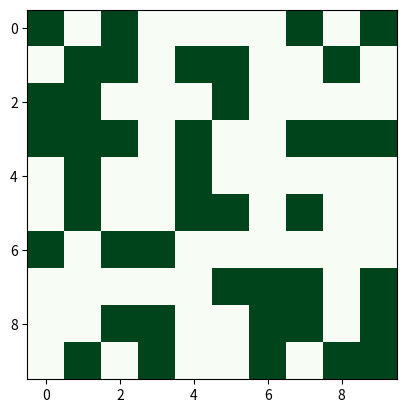

Python code for this plot: (Note: this script raises an exception after producing the figure.)

import random 
import numpy as np 
N=10  
A=np.zeros((N,N)) 
for i in range(N):
    
    for j in range(N):
        A[i][j]=random.choice([-1,1])
import matplotlib.pyplot as plt  
plt.imshow(A,cmap ='Greens') 
plt.show()


Ei=0
Ef=0
Etot_i=0
J=1
for x in range(N):
    for y in range(N):
        if x==0 and y==0 : 
            Etot_i += -J*A[x][y]*A[x,y+1] + (-J*A[x][y]*A[x+1,y]) + (-J*A[x][y]*A[N-1,N-1]) + (-J*A[x][y]*A[x,N-1])
        elif x==0 and y==N-1 :  
            Etot_i += -J*A[x][y]*A[x,y-1] +  (-J*A[x][y]*A[x+1,y]) + (-J*A[x][y]*A[N-1,x]) +  (-J*A[x][y]*A[x,x])
           
        elif y==0 and  x == N-1: 
            Etot_i += -J*A[x][y]*A[x,y+1] + (-J*A[x][y]*A[x-1,y])  + (-J*A[x][y]*A[y,N-1]) + -J*A[x][y]*A[N-1,N-1]
            
        elif y==N-1 and x==N-1: 
            Etot_i += -J*A[x][y]*A[x,y-1] +  (-J*A[x][y]*A[x-1,y]) + (-J*A[x][y]*A[N-1,0]) + -J*A[x][y]*A[0,0]
        elif x==0 and y != N-1 and y != 0: 
            Etot_i += -J*A[x][y]*A[x,y-1]  + (-J*A[x][y]*A[x,y+1])+  (-J*A[x][y]*A[x+1,y]) + (-J*A[x][y]*A[x-1,y])
        elif y==0 and x !=0   :  
            Etot_i += -J*A[x][y]*A[x,y+1]  + (-J*A[x][y]*A[x-1,y])+  (-J*A[x][y]*A[x+1,y]) + (-J*A[x][y]*A[x,y-1])
        elif x==N-1  and y != 0 :
            Etot_i += -J*A[x][y]*A[x,y+1]  + (-J*A[x][y]*A[x-1,y])+  (-J*A[x][y]*A[x,y-1]) +  (-J*A[x][y]*A[0,y])
           
        elif  y== N-1 and x != 0: 
            Etot_i += -J*A[x][y]*A[x+1,y]  + (-J*A[x][y]*A[x-1,y])+  (-J*A[x][y]*A[x,y-1]) + (-J*A[x][y]*A[x,0])
        else: 
            Etot_i += -J*A[x][y]*A[x,y-1] + (-J*A[x][y]*A[x-1,y]) + (-J*A[x][y]*A[x,y+1])+  (-J*A[x][y]*A[x+1,y])
Etot_i

def Metropolis_lattice(lattice,n,temp_B, J):
    for w in range(n):  
        Ei=0 
        Ef=0 
        E=Etot_i 
        x = ZZ.random_element(0,N) 
        y= ZZ.random_element(0,N)  
        SpinI = lattice[x,y] 
        # Flip the spin 
        SpinF = (-1)*SpinI
        #definie the conditions 
        # After choosing a random spin the we flip the spin
        # After fliping the spin sum the energy of the neighbouring spins 
        # We sum energy of the  4 neighouring spins  but if the spin is the the edgewe take spin the the other edge 
        if x==0 and y==0 : #The spin is at the corner we take spins on the opposide corners as the neighbors

            Ei += -J*SpinI*lattice[x,y+1] + (-J*SpinI*lattice[x+1,y]) + (-J*SpinI*lattice[N-1,N-1]) + (-J*SpinI*lattice[x,N-1])  
            Ef += -J*SpinF*lattice[x,y+1] + (-J*SpinF*lattice[x+1,y]) + (-J*SpinI*lattice[N-1,N-1]) + (-J*SpinI*lattice[x,N-1]) 
        elif x==0 and y==N-1 : #The spin is at the corner we take spins on the opposide corners as the neighbors

            Ei += -J*SpinI*lattice[x,y-1] +  (-J*SpinI*lattice[x+1,y]) + (-J*SpinI*lattice[N-1,x]) +  (-J*SpinI*lattice[x,x])
            Ef += -J*SpinF*lattice[x,y-1] +  (-J*SpinF*lattice[x+1,y]) +  (-J*SpinI*lattice[N-1,x]) +  (-J*SpinI*lattice[x,x])
        elif y==0 and  x == N-1: 
   
            Ei += -J*SpinI*lattice[x,y+1] + (-J*SpinI*lattice[x-1,y])  + (-J*SpinI*lattice[y,N-1]) + -J*SpinI*lattice[N-1,N-1]
            Ef += -J*SpinF*lattice[x,y+1] + (-J*SpinF*lattice[x-1,y]) + (-J*SpinI*lattice[y,N-1]) + -J*SpinI*lattice[N-1,N-1]
        elif y==N-1 and x==N-1:
            Ei += -J*SpinI*lattice[x,y-1] +  (-J*SpinI*lattice[x-1,y]) + (-J*SpinI*lattice[N-1,0]) + -J*SpinI*lattice[0,0]
            Ef += -J*SpinF*lattice[x,y-1] +  (-J*SpinF*lattice[x-1,y]) +  (-J*SpinI*lattice[N-1,0]) + -J*SpinI*lattice[0,0]
        elif x==0 and y != N-1 and y != 0: # the spin is on the edge it only has 3 neighbours  we take one on the oppside edge as neigbor
  
            Ei += -J*SpinI*lattice[x,y-1]  + (-J*SpinI*lattice[x,y+1])+  (-J*SpinI*lattice[x+1,y]) + (-J*SpinI*lattice[x-1,y])
            Ef += -J*SpinF*lattice[x,y-1]  + (-J*SpinF*lattice[x,y+1])+  (-J*SpinF*lattice[x+1,y])  +(-J*SpinI*lattice[x-1,y])
        elif y==0 and x !=0   : 

            Ei += -J*SpinI*lattice[x,y+1]  + (-J*SpinI*lattice[x-1,y])+  (-J*SpinI*lattice[x+1,y]) + (-J*SpinI*lattice[x,y-1])
            Ef += -J*SpinF*lattice[x,y+1]  + (-J*SpinF*lattice[x-1,y])+  (-J*SpinF*lattice[x+1,y]) + (-J*SpinI*lattice[x,y-1])
        elif x==N-1  and y != 0 : 
            Ei += -J*SpinI*lattice[x,y+1]  + (-J*SpinI*lattice[x-1,y])+  (-J*SpinI*lattice[x,y-1]) +  (-J*SpinI*lattice[0,y])
            Ef += -J*SpinF*lattice[x,y+1]  + (-J*SpinF*lattice[x-1,y])+  (-J*SpinF*lattice[x,y-1]) +  (-J*SpinI*lattice[0,y])
        elif  y== N-1 and x != 0: 

            Ei += -J*SpinI*lattice[x+1,y]  + (-J*SpinI*lattice[x-1,y])+  (-J*SpinI*lattice[x,y-1]) + (-J*SpinI*lattice[x,0])
            Ef += -J*SpinF*lattice[x+1,y]  + (-J*SpinF*lattice[x-1,y])+  (-J*SpinF*lattice[x,y-1]) + (-J*SpinI*lattice[x,0]) 
        else:
            Ei += -J*SpinI*lattice[x,y-1] + (-J*SpinI*lattice[x-1,y]) + (-J*SpinI*lattice[x,y+1])+  (-J*SpinI*lattice[x+1,y])
            Ef += -J*SpinF*lattice[x,y-1] + (-J*SpinF*lattice[x-1,y]) + (-J*SpinF*lattice[x,y+1])+  (-J*SpinF*lattice[x+1,y])
        
        Delta_E= Ef - Ei  
        if Delta_E <=0:  
            E += Delta_E  
            lattice[x,y]=SpinF  
        else:
            z = random.random()  # choose a random number between 0and 1 (0 < z < 1) 
            if z < e^(-temp_B*Delta_E): 
                E += Delta_E 
                lattice[x,y]=SpinF 
    plt.title('Lattice after   ' + str(   n) +'    flips' + '   for temperature betha ='+ str( temp_B)) #imshow title
    plt.imshow(lattice,cmap ='Greens')   # White means spin down and green is spin up
    plt.show()  
        



for i in range(0,1): 
    Metropolis_lattice(A,10000,i,1.2)

beta=[i for i in srange(0,1.5,0.1)]  


def Metropolis_lattice_plotting(lattice,n,temp_B, J):
    for g in range(len(beta)):
        Es=0
        E_list=[]
        for k in beta:  
            temp_B = k
            for w in range(n): 
                tot_spins= w
                Ei=0 
                Ef=0 
                E=Etot_i 
                x = ZZ.random_element(0,N) 
                y= ZZ.random_element(0,N)  
                SpinI = lattice[x,y] 
                SpinF = (-1)*SpinI
               
                if x==0 and y==0 : 
                    Ei += -J*SpinI*lattice[x,y+1] + (-J*SpinI*lattice[x+1,y]) + (-J*SpinI*lattice[N-1,N-1]) + (-J*SpinI*lattice[x,N-1])  
                    Ef += -J*SpinF*lattice[x,y+1] + (-J*SpinF*lattice[x+1,y]) + (-J*SpinI*lattice[N-1,N-1]) + (-J*SpinI*lattice[x,N-1]) 
                elif x==0 and y==N-1 : 
                    Ei += -J*SpinI*lattice[x,y-1] +  (-J*SpinI*lattice[x+1,y]) + (-J*SpinI*lattice[N-1,x]) +  (-J*SpinI*lattice[x,x])
                    Ef += -J*SpinF*lattice[x,y-1] +  (-J*SpinF*lattice[x+1,y]) +  (-J*SpinI*lattice[N-1,x]) +  (-J*SpinI*lattice[x,x])
                elif y==0 and  x == N-1: 
                    Ei += -J*SpinI*lattice[x,y+1] + (-J*SpinI*lattice[x-1,y])  + (-J*SpinI*lattice[y,N-1]) + -J*SpinI*lattice[N-1,N-1]
                    Ef += -J*SpinF*lattice[x,y+1] + (-J*SpinF*lattice[x-1,y]) + (-J*SpinI*lattice[y,N-1]) + -J*SpinI*lattice[N-1,N-1]
                elif y==N-1 and x==N-1:
                    Ei += -J*SpinI*lattice[x,y-1] +  (-J*SpinI*lattice[x-1,y]) + (-J*SpinI*lattice[N-1,0]) + -J*SpinI*lattice[0,0]
                    Ef += -J*SpinF*lattice[x,y-1] +  (-J*SpinF*lattice[x-1,y]) +  (-J*SpinI*lattice[N-1,0]) + -J*SpinI*lattice[0,0]
                elif x==0 and y != N-1 and y != 0: 
                    Ei += -J*SpinI*lattice[x,y-1]  + (-J*SpinI*lattice[x,y+1])+  (-J*SpinI*lattice[x+1,y]) + (-J*SpinI*lattice[x-1,y])
                    Ef += -J*SpinF*lattice[x,y-1]  + (-J*SpinF*lattice[x,y+1])+  (-J*SpinF*lattice[x+1,y])  +(-J*SpinI*lattice[x-1,y])
                elif y==0 and x !=0   :  
                    Ei += -J*SpinI*lattice[x,y+1]  + (-J*SpinI*lattice[x-1,y])+  (-J*SpinI*lattice[x+1,y]) + (-J*SpinI*lattice[x,y-1])
                    Ef += -J*SpinF*lattice[x,y+1]  + (-J*SpinF*lattice[x-1,y])+  (-J*SpinF*lattice[x+1,y]) + (-J*SpinI*lattice[x,y-1])
                elif x==N-1  and y != 0 : 
                    Ei += -J*SpinI*lattice[x,y+1]  + (-J*SpinI*lattice[x-1,y])+  (-J*SpinI*lattice[x,y-1]) +  (-J*SpinI*lattice[0,y])
                    Ef += -J*SpinF*lattice[x,y+1]  + (-J*SpinF*lattice[x-1,y])+  (-J*SpinF*lattice[x,y-1]) +  (-J*SpinI*lattice[0,y])
                elif  y== N-1 and x != 0: 
                    Ei += -J*SpinI*lattice[x+1,y]  + (-J*SpinI*lattice[x-1,y])+  (-J*SpinI*lattice[x,y-1]) + (-J*SpinI*lattice[x,0])
                    Ef += -J*SpinF*lattice[x+1,y]  + (-J*SpinF*lattice[x-1,y])+  (-J*SpinF*lattice[x,y-1]) + (-J*SpinI*lattice[x,0]) 
                else: 
                    Ei += -J*SpinI*lattice[x,y-1] + (-J*SpinI*lattice[x-1,y]) + (-J*SpinI*lattice[x,y+1])+  (-J*SpinI*lattice[x+1,y])
                    Ef += -J*SpinF*lattice[x,y-1] + (-J*SpinF*lattice[x-1,y]) + (-J*SpinF*lattice[x,y+1])+  (-J*SpinF*lattice[x+1,y])
                Delta_E= Ef - Ei  
                if Delta_E <=0:  
                    E += Delta_E    
                    lattice[x,y]=SpinF  
                else:
                    z = random.random()  
                    if z < e^(-temp_B*Delta_E):  
                        E += Delta_E 
                        lattice[x,y]=SpinF 

                    if  tot_spins > 0.6* 10000 :
                        Es += E
            E_list.append(Es)
    return E_list
EP=Metropolis_lattice_plotting(A,10000,0.6,1)
EP

plt.figure(figsize=(20,10))
plt.plot(beta,EP,'g')
plt.title('PLot of Beta vs Energy of the lattice')
plt.ylabel('Energy of lattice')
plt.xlabel('Beta')

def Metropolis_lattice_plotting_mg(lattice,n,temp_B, J):
    for g in range(len(beta)):
        Es=0
        magnetisation=0
        Magnetisation=[]
        Sl = []
        E2_avg = 0
        E_avg  = 0
        Cv=[]
        X=[]
        S=0
        S2=0
        for k in beta:  
            temp_B = k
            for w in range(n):
                tot_spins= w
                Ei=0 
                Ef=0  
                E=Etot_i 

                x = ZZ.random_element(0,N)
                y= ZZ.random_element(0,N)  
                SpinI = lattice[x,y]  

                SpinF = (-1)*SpinI
                if x==0 and y==0 : 
                    Ei += -J*SpinI*lattice[x,y+1] + (-J*SpinI*lattice[x+1,y]) + (-J*SpinI*lattice[N-1,N-1]) + (-J*SpinI*lattice[x,N-1])  
                    Ef += -J*SpinF*lattice[x,y+1] + (-J*SpinF*lattice[x+1,y]) + (-J*SpinI*lattice[N-1,N-1]) + (-J*SpinI*lattice[x,N-1]) 
                elif x==0 and y==N-1 :
                    Ei += -J*SpinI*lattice[x,y-1] +  (-J*SpinI*lattice[x+1,y]) + (-J*SpinI*lattice[N-1,x]) +  (-J*SpinI*lattice[x,x])
                    Ef += -J*SpinF*lattice[x,y-1] +  (-J*SpinF*lattice[x+1,y]) +  (-J*SpinI*lattice[N-1,x]) +  (-J*SpinI*lattice[x,x])
                elif y==0 and  x == N-1: 
                    Ei += -J*SpinI*lattice[x,y+1] + (-J*SpinI*lattice[x-1,y])  + (-J*SpinI*lattice[y,N-1]) + -J*SpinI*lattice[N-1,N-1]
                    Ef += -J*SpinF*lattice[x,y+1] + (-J*SpinF*lattice[x-1,y]) + (-J*SpinI*lattice[y,N-1]) + -J*SpinI*lattice[N-1,N-1]
                elif y==N-1 and x==N-1:
                    Ei += -J*SpinI*lattice[x,y-1] +  (-J*SpinI*lattice[x-1,y]) + (-J*SpinI*lattice[N-1,0]) + -J*SpinI*lattice[0,0]
                    Ef += -J*SpinF*lattice[x,y-1] +  (-J*SpinF*lattice[x-1,y]) +  (-J*SpinI*lattice[N-1,0]) + -J*SpinI*lattice[0,0]
                elif x==0 and y != N-1 and y != 0: 
                    Ei += -J*SpinI*lattice[x,y-1]  + (-J*SpinI*lattice[x,y+1])+  (-J*SpinI*lattice[x+1,y]) + (-J*SpinI*lattice[x-1,y])
                    Ef += -J*SpinF*lattice[x,y-1]  + (-J*SpinF*lattice[x,y+1])+  (-J*SpinF*lattice[x+1,y])  +(-J*SpinI*lattice[x-1,y])
                elif y==0 and x !=0   :  
                    Ei += -J*SpinI*lattice[x,y+1]  + (-J*SpinI*lattice[x-1,y])+  (-J*SpinI*lattice[x+1,y]) + (-J*SpinI*lattice[x,y-1])
                    Ef += -J*SpinF*lattice[x,y+1]  + (-J*SpinF*lattice[x-1,y])+  (-J*SpinF*lattice[x+1,y]) + (-J*SpinI*lattice[x,y-1])
                elif x==N-1  and y != 0 : 
                    Ei += -J*SpinI*lattice[x,y+1]  + (-J*SpinI*lattice[x-1,y])+  (-J*SpinI*lattice[x,y-1]) +  (-J*SpinI*lattice[0,y])
                    Ef += -J*SpinF*lattice[x,y+1]  + (-J*SpinF*lattice[x-1,y])+  (-J*SpinF*lattice[x,y-1]) +  (-J*SpinI*lattice[0,y])
                elif  y== N-1 and x != 0: 
                    Ei += -J*SpinI*lattice[x+1,y]  + (-J*SpinI*lattice[x-1,y])+  (-J*SpinI*lattice[x,y-1]) + (-J*SpinI*lattice[x,0])
                    Ef += -J*SpinF*lattice[x+1,y]  + (-J*SpinF*lattice[x-1,y])+  (-J*SpinF*lattice[x,y-1]) + (-J*SpinI*lattice[x,0]) 
                else: 
                    Ei += -J*SpinI*lattice[x,y-1] + (-J*SpinI*lattice[x-1,y]) + (-J*SpinI*lattice[x,y+1])+  (-J*SpinI*lattice[x+1,y])
                    Ef += -J*SpinF*lattice[x,y-1] + (-J*SpinF*lattice[x-1,y]) + (-J*SpinF*lattice[x,y+1])+  (-J*SpinF*lattice[x+1,y])
                Delta_E= Ef - Ei  
                if Delta_E <=0: 
                    E += Delta_E   
                    lattice[x,y]=SpinF  
                else:
                    z = random.random() 
                    if z < e^(-temp_B*Delta_E):  
                        E += Delta_E
                        lattice[x,y]=SpinF 

                    if  tot_spins > 0.6* 10000 :
                        Es += E^2
                        E_avg += (1/w*E)^2
                        E2_avg += (1/w*Es)
            Sl.append(sum(lattice))
            S=1/N^2*sum(lattice)
            S2=1/N^2*sum(lattice^2)
            Cv.append(1/N^2*(temp_B*J)^2*(E2_avg-E_avg))
            X.append(1/N^2*temp_B*J*(S2 - S^2))
            magnetisation= 1/N^2*(sum(lattice))
            Magnetisation.append(magnetisation)
    return Sl , Magnetisation , Cv  , X
                    
Data=Metropolis_lattice_plotting_mg(A,10000,0.6,1)

Spins ,  Maget , CV  , Xp  = Data 
plt.figure(figsize=(20,10))
plt.plot(beta,Spins)
plt.title('PLot of Beta vs Sum of all spins on the lattice')
plt.ylabel('Spins')
plt.xlabel('Beta')
plt.figure(figsize=(20,10))
plt.plot(beta,Maget)
plt.title('PLot of Beta vs Magnetisation of the lattice')
plt.ylabel('Magnetisation')
plt.xlabel('Beta')
plt.figure(figsize=(20,10))
plt.plot(beta,CV)
plt.title('PLot of Beta vs Specific Heat')
plt.ylabel('Specific Heat ')
plt.xlabel('Beta')
plt.figure(figsize=(20,10))
plt.plot(beta,Xp)
plt.title('PLot of Beta vs Paramagnetic State')
plt.ylabel('Paramagnetic State')
plt.xlabel('Beta')




# Completing the project of the Ising Model using the Metropolis Algorithm on the 2-dimensional lattice of N x N lattice. After performing 10 000 flips at different temperatures. When we decrease the temperature of the system reaches equilibrium much faster since there is not enough energy to flip the Spins. Calculating the magnetisation of the system as temperature decreases the  Magnetisations go to 1. But for Specific Heat as we decrease the temperature of the system the specific heat capacity goes to infinity and the Paramagnetic State goes to zero.]
# 
# 
# Comparing Plots of  Temperature vs Specific  heat of online source: http://astro.physics.ncsu.edu/urca/course_files/Lesson23/index.html
# 
# ![specificheat_of_temp.png](attachment:specificheat_of_temp.png)
# 
# 
# 
# [1] F. Mandl, Statistical Physics (second edition, 1988), Wiley, ISBN 0-471-91533-5
# 
# 
# [2] http://astro.physics.ncsu.edu/urca/course_files/Lesson23/index.html
# 
# [3] http://www.bdhammel.com/ising-model/
# 
# 
# 
# 
